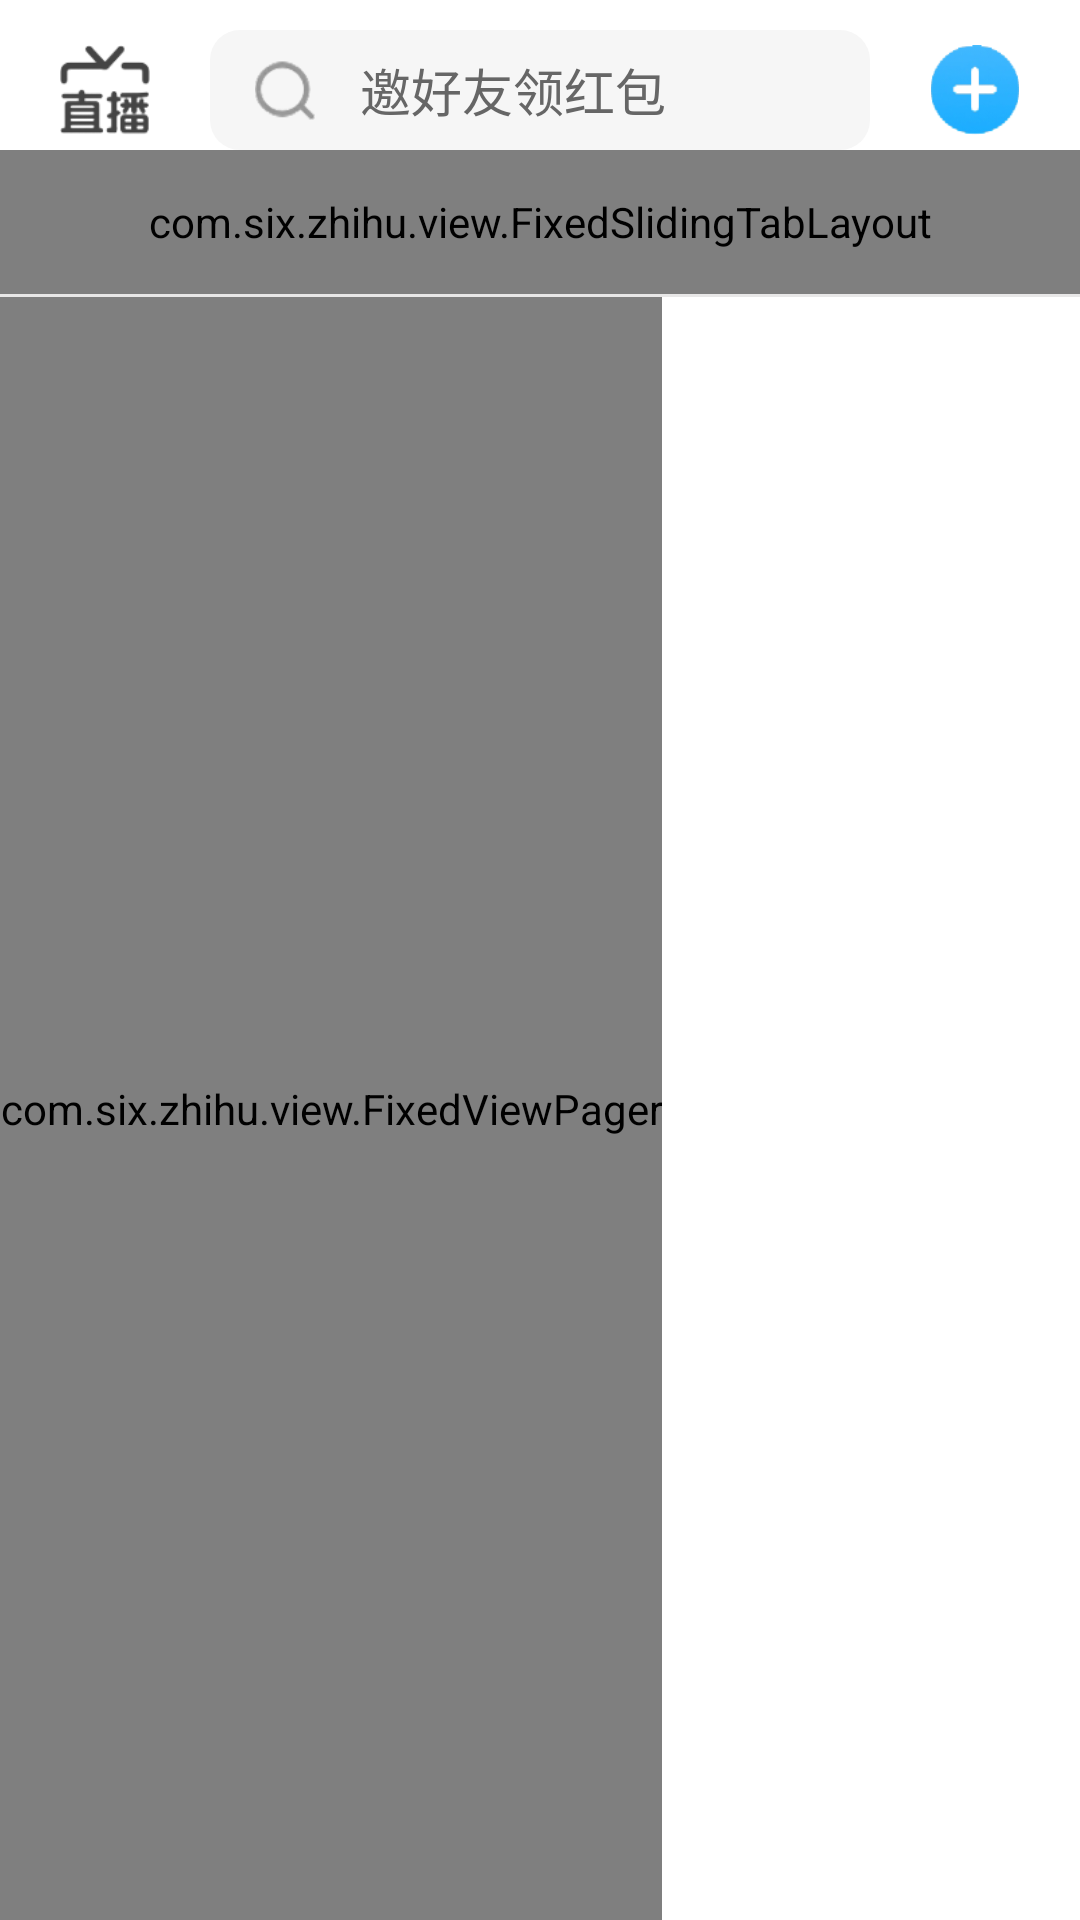

Produce the Android XML layout that renders to this screen, including the resource entries it uses.
<!-- AndroidManifest.xml: application theme Theme.AppCompat.Light.NoActionBar -->
<!-- res/layout/fragment_home.xml -->
<?xml version="1.0" encoding="utf-8"?>
<LinearLayout xmlns:android="http://schemas.android.com/apk/res/android"
    xmlns:tools="http://schemas.android.com/tools"
    xmlns:tl="http://schemas.android.com/apk/res-auto"
    android:layout_width="match_parent"
    android:layout_height="match_parent"
    android:orientation="vertical"
    android:background="#ffffff"
    tools:context=".fragment.FoundFragment">

    <LinearLayout
        android:id="@+id/ll_home_header"
        android:layout_marginTop="10dp"
        android:layout_width="match_parent"
        android:layout_height="wrap_content"
        android:orientation="horizontal"
        android:gravity="center_vertical"

        >
        <ImageView
            android:layout_marginLeft="20dp"
            android:layout_marginRight="20dp"
            android:layout_width="30dp"
            android:layout_height="30dp"
            android:src="@mipmap/live"/>
        <LinearLayout
            android:layout_width="300dp"
            android:layout_height="40dp"
            android:layout_weight="1"
            android:background="@drawable/shape_search"
            android:orientation="horizontal"
            android:gravity="center_vertical"
            >
            <ImageView
                android:layout_marginLeft="15dp"
                android:layout_marginRight="15dp"
                android:layout_width="20dp"
                android:layout_height="20dp"
                android:src="@mipmap/searcher"
                />
            <EditText
                android:id="@+id/et_search"
                android:layout_width="200dp"
                android:layout_weight="1"
                android:layout_height="match_parent"
                android:textColor="@color/first"
                android:textColorHint="@color/three"
                android:textSize="@dimen/text_first"
                android:background="@null"
                android:hint="邀好友领红包"
                />
        </LinearLayout>
        <ImageView
            android:layout_marginLeft="20dp"
            android:layout_marginRight="20dp"
            android:layout_width="30dp"
            android:layout_height="30dp"
            android:src="@mipmap/add"/>

    </LinearLayout>
    <com.six.zhihu.view.FixedSlidingTabLayout
        android:id="@+id/tl_home"
        android:layout_width="match_parent"
        android:layout_height="48dp"
        android:background="@color/white"
        tl:tl_textSelectColor="@color/first"
        tl:tl_textUnselectColor="@color/four"
        tl:tl_indicator_color="@color/four"
        tl:tl_textBold="SELECT"
        tl:tl_indicator_style="TRIANGLE"/>
    <View
        android:layout_width="match_parent"
        android:layout_height="1dp"
        android:background="@color/divider" />
    <com.six.zhihu.view.FixedViewPager
        android:id="@+id/vp_home"
        android:layout_width="wrap_content"
        android:layout_height="0dp"
        android:layout_weight="1"/>

</LinearLayout>
<!-- resources referenced by this layout -->
<resources>
  <color name="divider">#e8e7e7</color>
  <color name="first">#222222</color>
  <color name="four">#999999</color>
  <color name="three">#666666</color>
  <color name="white">#ffffff</color>
  <dimen name="text_first">17sp</dimen>
  <!-- drawable shape_search (drawable) -->
  <?xml version="1.0" encoding="utf-8"?>
  <shape xmlns:android="http://schemas.android.com/apk/res/android">
      <corners android:radius="10dp"/>
      <solid android:color="@color/background"/>
  </shape>
  <!-- mipmap add: png bitmap (mipmap-xxxhdpi, 4916 bytes) -->
  <!-- mipmap live: png bitmap (mipmap-xxxhdpi, 5291 bytes) -->
  <!-- mipmap searcher: png bitmap (mipmap-xxxhdpi, 2405 bytes) -->
  <color name="background">#f6f6f6</color>
</resources>
